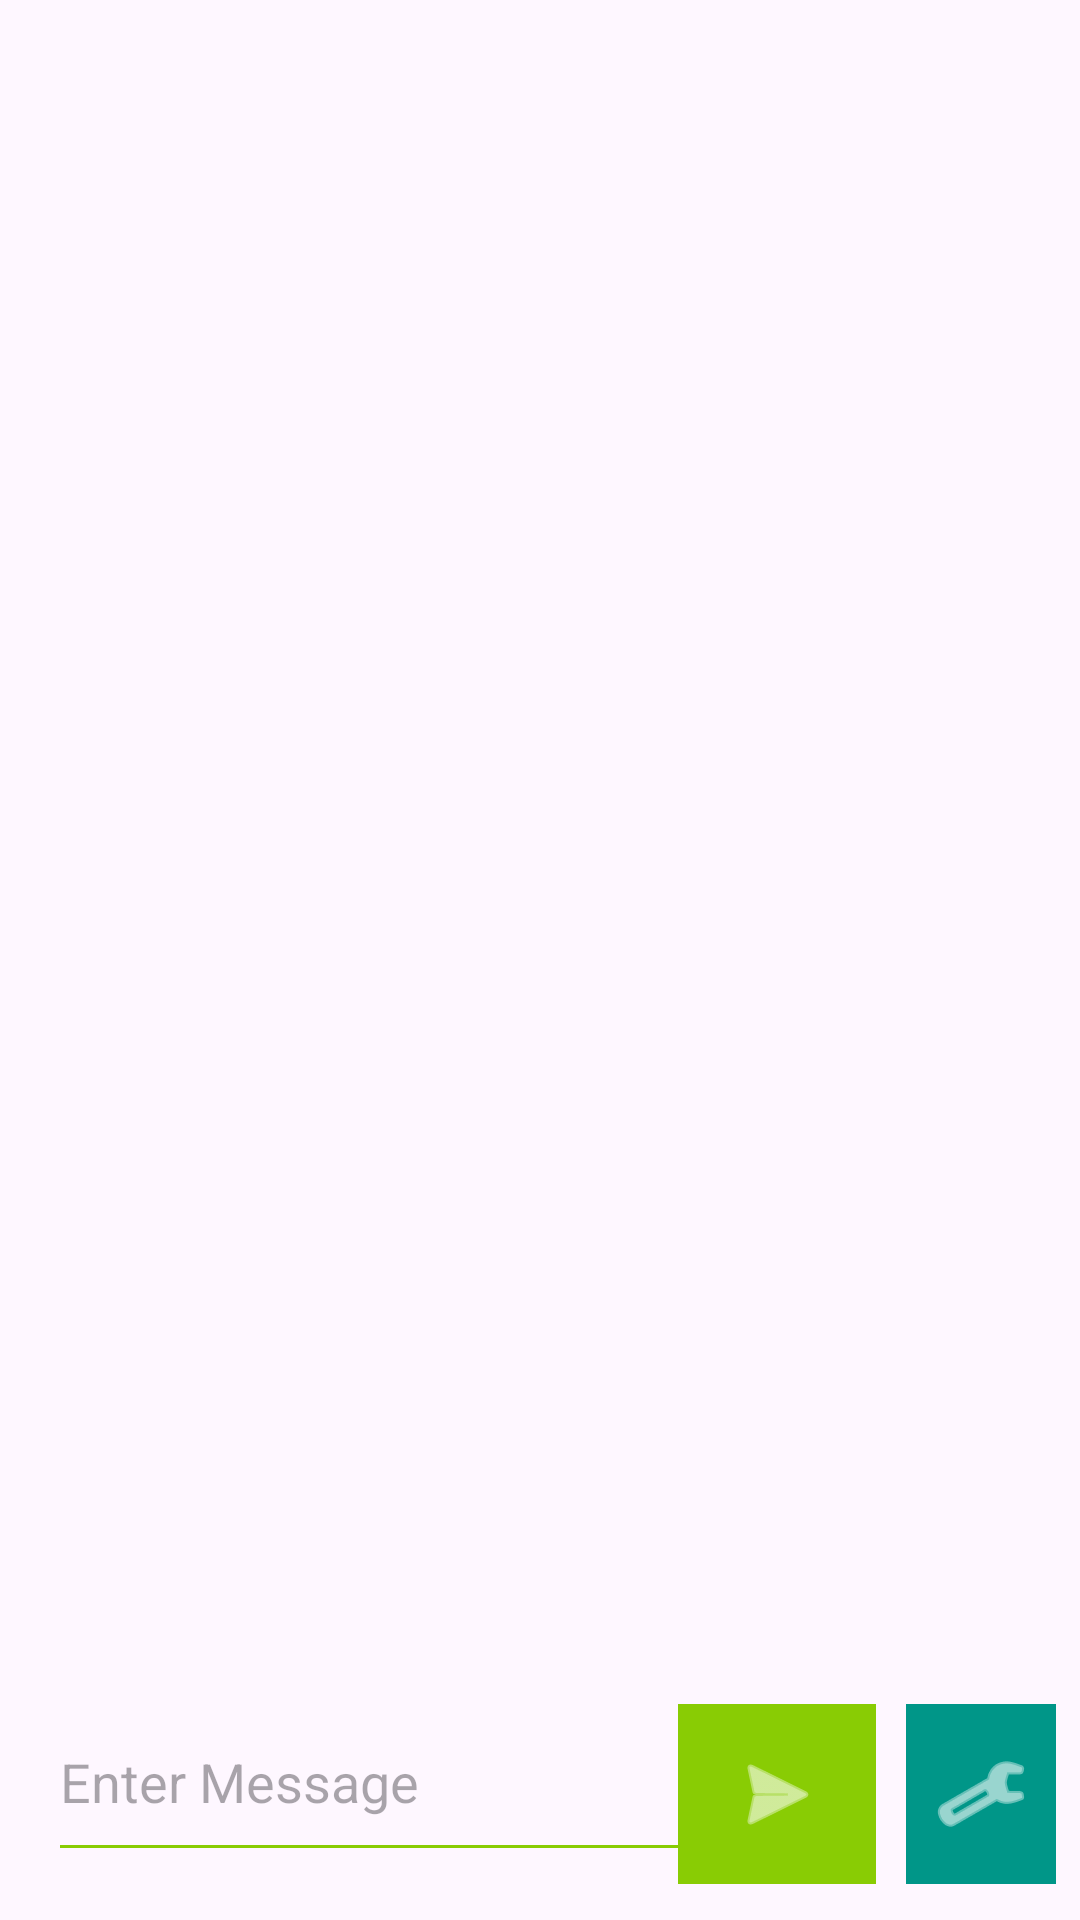

Here is an Android app screen rendered from its layout file. Give the layout XML and the strings, colors and styles it references.
<!-- AndroidManifest.xml: application theme Theme.AI_AAC -->
<!-- res/layout/activity_main.xml -->
<?xml version="1.0" encoding="utf-8"?>
<androidx.constraintlayout.widget.ConstraintLayout xmlns:android="http://schemas.android.com/apk/res/android"
    xmlns:app="http://schemas.android.com/apk/res-auto"
    xmlns:tools="http://schemas.android.com/tools"
    android:layout_width="fill_parent"
    android:layout_height="fill_parent"
    android:animateLayoutChanges="true"
    tools:context=".MainActivity">

    


    <TextView
        android:id="@+id/user_text"
        android:layout_width="0dp"
        android:layout_height="wrap_content"
        android:layout_marginStart="64dp"
        android:layout_marginTop="16dp"
        android:layout_marginEnd="32dp"
        android:padding="8dp"
        android:textAlignment="textEnd"
        android:textAppearance="@style/TextAppearance.AppCompat.Body1"
        android:textSize="16sp"
        android:visibility="invisible"
        app:layout_constraintBottom_toBottomOf="parent"
        app:layout_constraintEnd_toEndOf="parent"
        app:layout_constraintHorizontal_bias="0.855"
        app:layout_constraintStart_toStartOf="parent"
        app:layout_constraintTop_toTopOf="parent"
        app:layout_constraintVertical_bias="0.0"
        tools:visibility="visible" />

    <TextView
        android:id="@+id/sample_text"
        android:layout_width="0dp"

        android:layout_height="wrap_content"
        android:layout_marginStart="32dp"
        android:layout_marginTop="16dp"
        android:layout_marginEnd="64dp"
        android:layout_marginBottom="16dp"
        android:padding="8dp"
        android:scrollbars="vertical"
        android:textAppearance="@style/TextAppearance.AppCompat.Body1"
        android:textSize="16sp"
        android:visibility="invisible"
        app:layout_constraintBottom_toTopOf="@+id/idEdtMessage"
        app:layout_constraintEnd_toEndOf="parent"
        app:layout_constraintHorizontal_bias="0.144"
        app:layout_constraintStart_toStartOf="parent"
        app:layout_constraintTop_toBottomOf="@+id/user_text"
        app:layout_constraintVertical_bias="0.0"
        tools:visibility="visible" />

    <EditText
        android:id="@+id/idEdtMessage"
        android:layout_width="249dp"
        android:layout_height="63dp"
        android:layout_marginStart="16dp"
        android:layout_marginBottom="16dp"
        android:layout_weight="4"
        android:backgroundTint="#89CC04"
        android:hint="Enter Message"
        app:layout_constraintBottom_toBottomOf="parent"
        app:layout_constraintEnd_toEndOf="parent"
        app:layout_constraintHorizontal_bias="0.0"
        app:layout_constraintStart_toStartOf="parent" />

    <ImageButton
        android:id="@+id/idIBSend"
        android:layout_width="66dp"
        android:layout_height="60dp"
        android:layout_gravity="center_vertical"
        android:layout_marginEnd="68dp"
        android:layout_marginBottom="12dp"
        android:layout_weight="1"
        android:adjustViewBounds="false"
        android:background="#89CC04"
        android:backgroundTint="#89CC04"
        android:hapticFeedbackEnabled="true"
        android:src="@android:drawable/ic_menu_send"
        android:tint="@color/white"
        app:layout_constraintBottom_toBottomOf="parent"
        app:layout_constraintEnd_toEndOf="parent"
        tools:ignore="UseAppTint" />

    <ImageButton
        android:id="@+id/idIBSettings"
        android:layout_width="50dp"
        android:layout_height="60dp"
        android:layout_marginEnd="8dp"
        android:layout_marginBottom="12dp"
        android:src="@android:drawable/ic_menu_preferences"
        android:background="#00BCD4"
        android:backgroundTint="#009688"
        android:tint="@color/white"
        android:hapticFeedbackEnabled="true"
        app:layout_constraintBottom_toBottomOf="parent"
        app:layout_constraintEnd_toEndOf="parent"
        tools:ignore="UseAppTint" />

    <TextView
        android:id="@+id/progress_text"
        android:layout_width="wrap_content"
        android:layout_height="wrap_content"
        android:text="TextView"
        android:visibility="invisible"
        app:layout_constraintBottom_toBottomOf="parent"
        app:layout_constraintEnd_toEndOf="parent"
        app:layout_constraintStart_toStartOf="parent"
        app:layout_constraintTop_toTopOf="parent"
        tools:visibility="invisible" />

</androidx.constraintlayout.widget.ConstraintLayout>
<!-- resources referenced by this layout -->
<resources>
  <style name="Theme.AI_AAC" parent="Base.Theme.AI_AAC" />
  <style name="Base.Theme.AI_AAC" parent="Theme.Material3.DayNight.NoActionBar">
          
          
      </style>
  <!-- not gathered from this repository: default colours our renderer supplied (Android Studio template values) -->
  <color name="white">#FFFFFFFF</color>
</resources>
